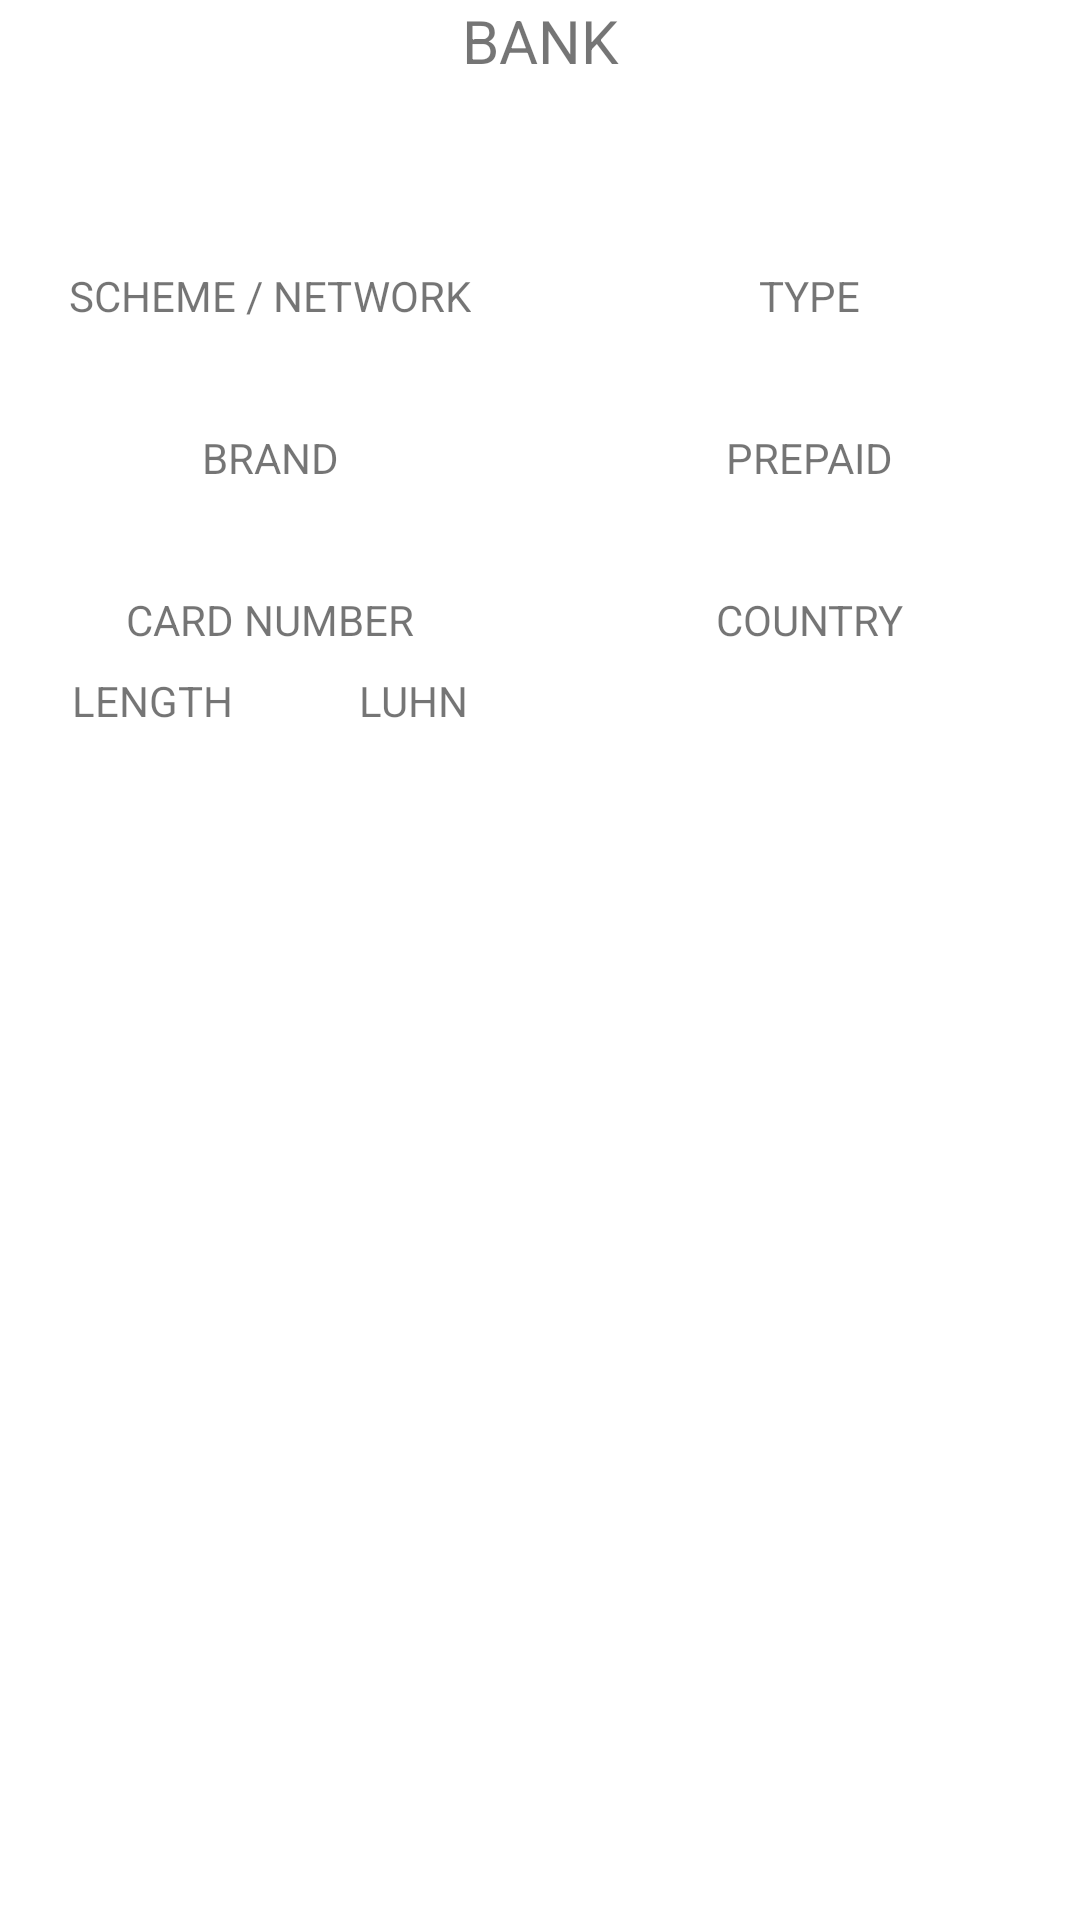

Produce the Android XML layout that renders to this screen, including the resource entries it uses.
<!-- AndroidManifest.xml: application theme Theme.BinListApp -->
<!-- res/layout/info_fragment.xml -->
<?xml version="1.0" encoding="utf-8"?>
<ScrollView xmlns:android="http://schemas.android.com/apk/res/android"
    xmlns:app="http://schemas.android.com/apk/res-auto"
    xmlns:tools="http://schemas.android.com/tools"
    android:layout_width="match_parent"
    android:layout_height="match_parent"
    android:orientation="vertical">

    <androidx.constraintlayout.widget.ConstraintLayout
        android:layout_width="match_parent"
        android:layout_height="wrap_content">

        <TextView
            android:id="@+id/textViewBankName"
            android:layout_width="wrap_content"
            android:layout_height="wrap_content"
            android:layout_marginTop="@dimen/margin_small"
            android:text="@string/bank"
            android:textSize="20sp"
            app:layout_constraintEnd_toEndOf="parent"
            app:layout_constraintStart_toStartOf="parent"
            app:layout_constraintTop_toTopOf="parent" />

        <TextView
            android:id="@+id/bankNameTextView"
            android:layout_width="wrap_content"
            android:layout_height="wrap_content"
            android:layout_margin="8dp"
            android:gravity="center|top"
            android:textAllCaps="true"
            android:textSize="20sp"
            android:textStyle="bold"
            app:layout_constraintEnd_toEndOf="parent"
            app:layout_constraintStart_toStartOf="parent"
            app:layout_constraintTop_toBottomOf="@+id/textViewBankName"
            tools:text="BANK NAME, CITY" />

        <TextView
            android:id="@+id/siteTextView"
            android:layout_width="wrap_content"
            android:layout_height="wrap_content"
            android:layout_marginVertical="8dp"
            android:autoLink="web"
            android:linksClickable="true"
            android:textColorLink="@color/purple_500"
            app:layout_constraintEnd_toEndOf="@id/barrier"
            app:layout_constraintStart_toStartOf="parent"
            app:layout_constraintTop_toBottomOf="@+id/bankNameTextView"
            tools:text="www.example.com" />

        <TextView
            android:id="@+id/phoneTextView"
            android:layout_width="wrap_content"
            android:layout_height="wrap_content"
            android:layout_marginVertical="8dp"
            app:layout_constraintBottom_toBottomOf="@+id/siteTextView"
            app:layout_constraintEnd_toEndOf="parent"
            app:layout_constraintStart_toStartOf="@+id/barrier"
            app:layout_constraintTop_toTopOf="@+id/siteTextView"
            tools:text="+79991234567" />

        <TextView
            android:id="@+id/textViewScheme"
            android:layout_width="wrap_content"
            android:layout_height="wrap_content"
            android:layout_marginTop="@dimen/margin_small"
            android:text="@string/scheme_network"
            android:textSize="14sp"
            app:layout_constraintEnd_toEndOf="@id/barrier"
            app:layout_constraintStart_toStartOf="parent"
            app:layout_constraintTop_toBottomOf="@id/siteTextView" />

        <TextView
            android:id="@+id/schemeTextView"
            android:layout_width="wrap_content"
            android:layout_height="wrap_content"
            android:layout_margin="8dp"
            android:textAllCaps="true"
            android:textSize="20sp"
            android:textStyle="bold"
            app:layout_constraintEnd_toEndOf="@id/barrier"
            app:layout_constraintStart_toStartOf="parent"
            app:layout_constraintTop_toBottomOf="@id/textViewScheme"
            tools:text="VISA" />


        <TextView
            android:id="@+id/textViewType"
            android:layout_width="wrap_content"
            android:layout_height="wrap_content"
            android:layout_marginTop="@dimen/margin_small"
            android:text="@string/type"
            android:textSize="14sp"
            app:layout_constraintEnd_toEndOf="parent"
            app:layout_constraintStart_toStartOf="@+id/barrier"
            app:layout_constraintTop_toBottomOf="@+id/phoneTextView" />

        <TextView
            android:id="@+id/typeTextView"
            android:layout_width="wrap_content"
            android:layout_height="wrap_content"
            android:layout_margin="8dp"
            android:textAllCaps="true"
            android:textSize="20sp"
            android:textStyle="bold"
            app:layout_constraintEnd_toEndOf="parent"
            app:layout_constraintStart_toStartOf="@+id/barrier"
            app:layout_constraintTop_toBottomOf="@+id/textViewType"
            tools:text="TYPE" />

        <TextView
            android:id="@+id/textViewBrand"
            android:layout_width="wrap_content"
            android:layout_height="wrap_content"
            android:layout_marginTop="@dimen/margin_small"
            android:text="@string/brand"
            android:textSize="14sp"
            app:layout_constraintEnd_toEndOf="@id/barrier"
            app:layout_constraintStart_toStartOf="parent"
            app:layout_constraintTop_toBottomOf="@id/schemeTextView" />

        <TextView
            android:id="@+id/brandTextView"
            android:layout_width="wrap_content"
            android:layout_height="wrap_content"
            android:layout_margin="8dp"
            android:textAllCaps="true"
            android:textSize="20sp"
            android:textStyle="bold"
            app:layout_constraintEnd_toEndOf="@id/barrier"
            app:layout_constraintStart_toStartOf="parent"
            app:layout_constraintTop_toBottomOf="@+id/textViewBrand"
            tools:text="PLATINUM" />

        <TextView
            android:id="@+id/textViewCountry"
            android:layout_width="wrap_content"
            android:layout_height="wrap_content"
            android:layout_marginTop="@dimen/margin_small"
            android:text="@string/country"
            android:textSize="14sp"
            app:layout_constraintEnd_toEndOf="parent"
            app:layout_constraintStart_toStartOf="@+id/barrier"
            app:layout_constraintTop_toBottomOf="@+id/bottomBarrier" />

        <TextView
            android:id="@+id/countryTextView"
            android:layout_width="wrap_content"
            android:layout_height="wrap_content"
            android:layout_margin="8dp"
            android:gravity="center|top"
            android:maxWidth="180dp"
            android:textAllCaps="true"
            android:textSize="20sp"
            android:textStyle="bold"
            app:layout_constraintEnd_toEndOf="parent"
            app:layout_constraintStart_toStartOf="@+id/barrier"
            app:layout_constraintTop_toBottomOf="@+id/textViewCountry"
            tools:text="emj COUNTRY" />

        <TextView
            android:id="@+id/textViewForBarrier"
            android:layout_width="wrap_content"
            android:layout_height="wrap_content"
            app:layout_constraintEnd_toEndOf="parent"
            app:layout_constraintStart_toStartOf="parent"
            app:layout_constraintTop_toTopOf="parent" />

        <androidx.constraintlayout.widget.Barrier
            android:id="@+id/barrier"
            android:layout_width="wrap_content"
            android:layout_height="wrap_content"
            app:barrierDirection="start"
            app:constraint_referenced_ids="textViewForBarrier" />

        <TextView
            android:id="@+id/coordinateTextView"
            android:layout_width="wrap_content"
            android:layout_height="wrap_content"
            app:layout_constraintEnd_toEndOf="parent"
            app:layout_constraintStart_toStartOf="@id/barrier"
            app:layout_constraintTop_toBottomOf="@+id/countryTextView"
            tools:text="(latitude: 56, longitude: 10)" />

        <TextView
            android:id="@+id/textViewCardNumber"
            android:layout_width="wrap_content"
            android:layout_height="wrap_content"
            android:layout_marginTop="@dimen/margin_small"
            android:text="@string/card_number"
            android:textSize="14sp"
            app:layout_constraintEnd_toEndOf="@id/barrier"
            app:layout_constraintStart_toStartOf="parent"
            app:layout_constraintTop_toTopOf="@id/bottomBarrier"
            tools:layout_editor_absoluteY="262dp" />

        <androidx.constraintlayout.widget.Barrier
            android:id="@+id/bottomBarrier"
            android:layout_width="wrap_content"
            android:layout_height="wrap_content"
            app:barrierDirection="bottom"
            app:constraint_referenced_ids="brandTextView" />

        <TextView
            android:id="@+id/textViewLength"
            android:layout_width="wrap_content"
            android:layout_height="wrap_content"
            android:layout_marginStart="24dp"
            android:layout_marginTop="8dp"
            android:text="@string/length"
            app:layout_constraintStart_toStartOf="parent"
            app:layout_constraintTop_toBottomOf="@id/textViewCardNumber" />

        <TextView
            android:id="@+id/textViewLuhn"
            android:layout_width="wrap_content"
            android:layout_height="wrap_content"
            android:layout_marginTop="8dp"
            android:layout_marginEnd="24dp"
            android:text="@string/luhn"
            app:layout_constraintEnd_toEndOf="@id/barrier"
            app:layout_constraintTop_toBottomOf="@+id/textViewCardNumber" />

        <TextView
            android:id="@+id/lengthTextView"
            android:layout_width="wrap_content"
            android:layout_height="wrap_content"
            android:textSize="20sp"
            android:textStyle="bold"
            app:layout_constraintEnd_toEndOf="@+id/textViewLength"
            app:layout_constraintStart_toStartOf="@+id/textViewLength"
            app:layout_constraintTop_toBottomOf="@+id/textViewLength"
            tools:text="16" />

        <TextView
            android:id="@+id/luhnTextView"
            android:layout_width="wrap_content"
            android:layout_height="wrap_content"
            android:textSize="20sp"
            android:textStyle="bold"
            app:layout_constraintEnd_toEndOf="@+id/textViewLuhn"
            app:layout_constraintStart_toStartOf="@+id/textViewLuhn"
            app:layout_constraintTop_toBottomOf="@+id/textViewLuhn"
            tools:text="Yes" />

        <TextView
            android:id="@+id/textViewPrepaid"
            android:layout_width="wrap_content"
            android:layout_height="wrap_content"
            android:layout_marginTop="@dimen/margin_small"
            android:text="@string/prepaid"
            android:textSize="14sp"
            app:layout_constraintEnd_toEndOf="parent"
            app:layout_constraintStart_toStartOf="@id/barrier"
            app:layout_constraintTop_toBottomOf="@+id/typeTextView" />

        <TextView
            android:id="@+id/prepaidTextView"
            android:layout_width="wrap_content"
            android:layout_height="wrap_content"
            android:layout_margin="8dp"
            android:textSize="20sp"
            android:textStyle="bold"
            app:layout_constraintEnd_toEndOf="parent"
            app:layout_constraintStart_toStartOf="@+id/barrier"
            app:layout_constraintTop_toBottomOf="@+id/textViewPrepaid"
            tools:text="No" />

        <TextView
            android:id="@+id/geoTextView"
            android:layout_width="wrap_content"
            android:layout_height="wrap_content"
            android:visibility="gone"
            app:layout_constraintBottom_toBottomOf="parent"
            app:layout_constraintEnd_toEndOf="parent"
            app:layout_constraintStart_toStartOf="parent"
            app:layout_constraintTop_toTopOf="parent"
            tools:text="56,10"/>


    </androidx.constraintlayout.widget.ConstraintLayout>
</ScrollView>
<!-- resources referenced by this layout -->
<resources>
  <string name="bank">BANK</string>
  <string name="brand">BRAND</string>
  <string name="card_number">CARD NUMBER</string>
  <string name="country">COUNTRY</string>
  <string name="length">LENGTH</string>
  <string name="luhn">LUHN</string>
  <string name="prepaid">PREPAID</string>
  <string name="scheme_network">SCHEME / NETWORK</string>
  <string name="type">TYPE</string>
  <style name="Theme.BinListApp" parent="Theme.MaterialComponents.DayNight.DarkActionBar">
          
          <item name="colorPrimary">@color/purple_500</item>
          <item name="colorPrimaryVariant">@color/purple_700</item>
          <item name="colorOnPrimary">@color/white</item>
          
          <item name="colorSecondary">@color/teal_200</item>
          <item name="colorSecondaryVariant">@color/teal_700</item>
          <item name="colorOnSecondary">@color/black</item>
          
          <item name="android:statusBarColor">?attr/colorPrimaryVariant</item>
          
      </style>
  <!-- not gathered from this repository: default colours our renderer supplied (Android Studio template values) -->
  <color name="purple_500">#FF6200EE</color>
  <color name="purple_700">#FF3700B3</color>
  <color name="teal_200">#FF03DAC5</color>
  <color name="teal_700">#FF018786</color>
  <color name="black">#FF000000</color>
  <color name="white">#FFFFFFFF</color>
</resources>
